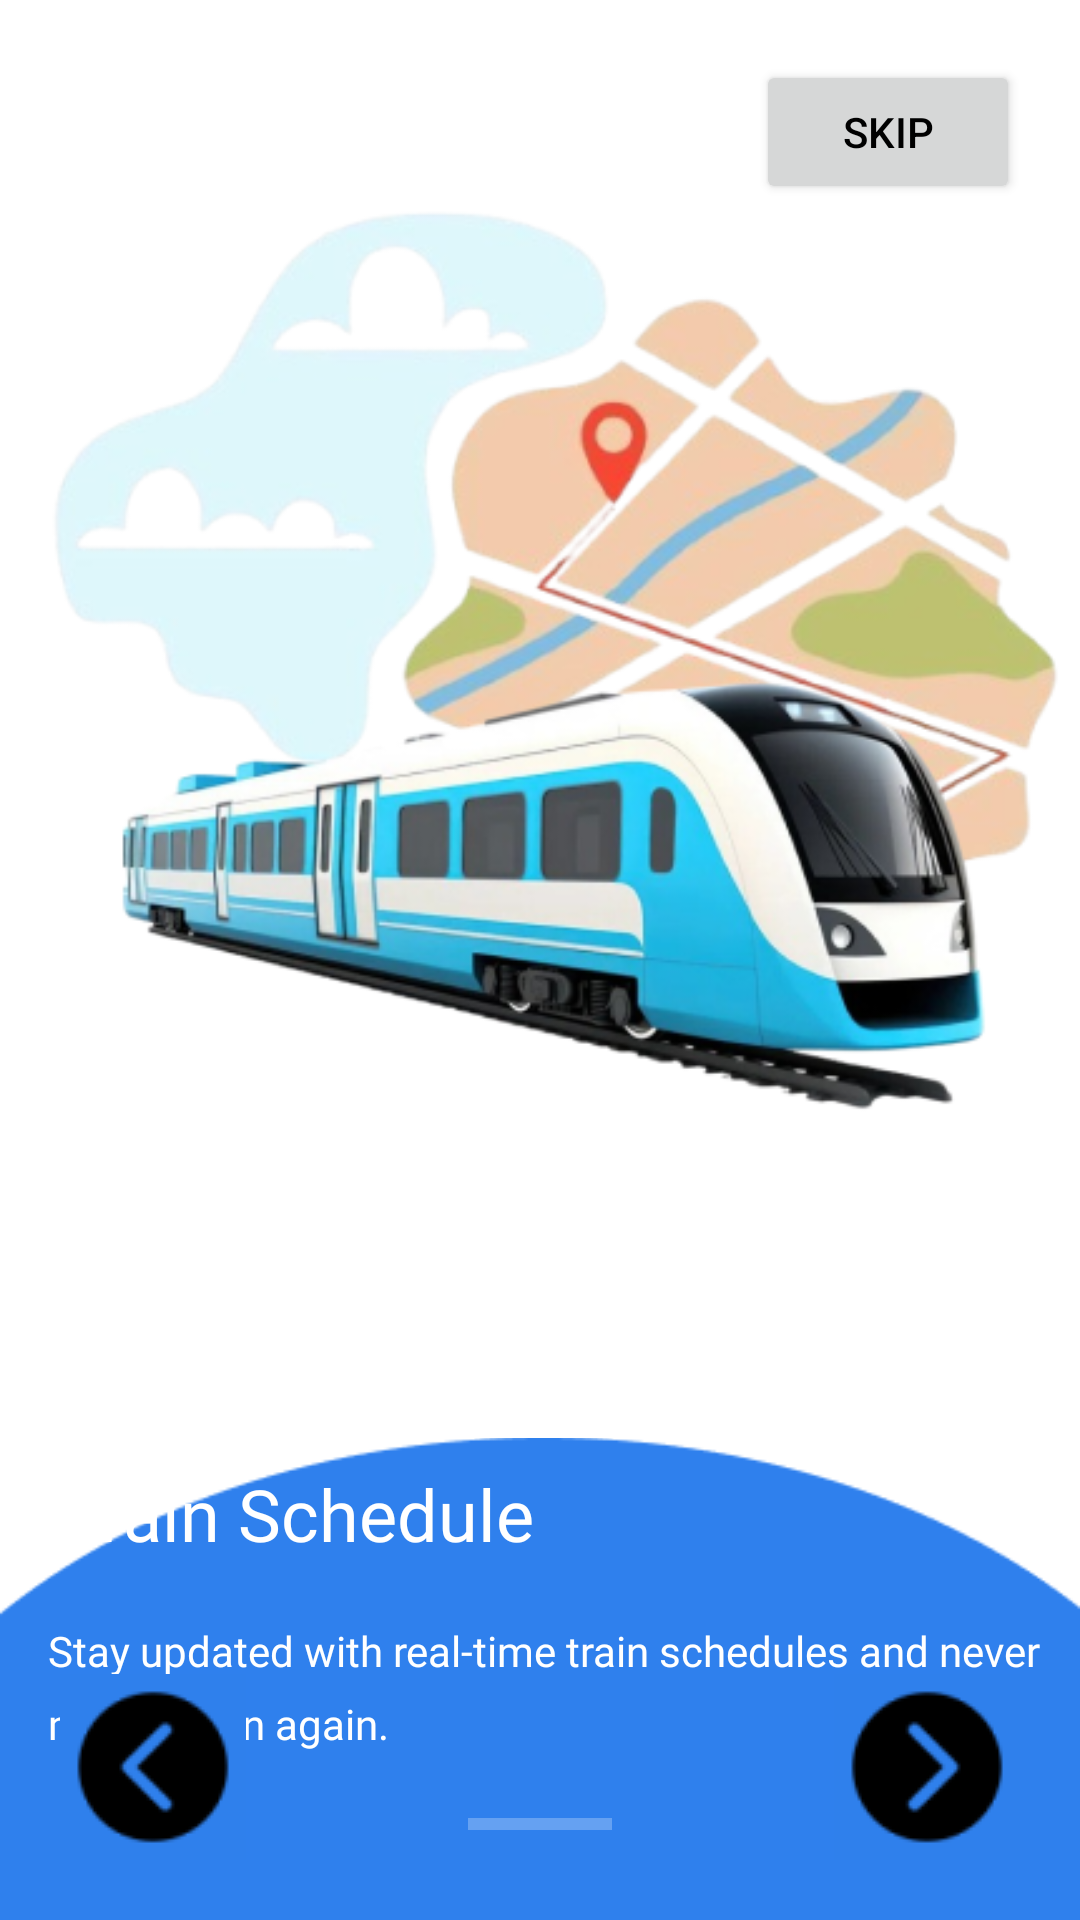

Produce the Android XML layout that renders to this screen, including the resource entries it uses.
<!-- AndroidManifest.xml: application theme Theme.TimeKeeper -->
<!-- res/layout/activity_third.xml -->
<?xml version="1.0" encoding="utf-8"?>
<androidx.constraintlayout.widget.ConstraintLayout xmlns:android="http://schemas.android.com/apk/res/android"
    xmlns:app="http://schemas.android.com/apk/res-auto"
    xmlns:tools="http://schemas.android.com/tools"
    android:id="@+id/tr"
    android:layout_width="match_parent"
    android:layout_height="match_parent"
    tools:context=".ThirdActivity">

    <ImageView
        android:id="@+id/imageView"
        android:layout_width="wrap_content"
        android:layout_height="wrap_content"
        android:layout_marginTop="40dp"
        android:contentDescription="Background"
        app:layout_constraintEnd_toEndOf="parent"
        app:layout_constraintHorizontal_bias="0.0"
        app:layout_constraintStart_toStartOf="parent"
        app:layout_constraintTop_toBottomOf="@+id/Police"
        app:srcCompat="@drawable/bg" />

    <ImageView
        android:id="@+id/Police"
        android:layout_width="wrap_content"
        android:layout_height="wrap_content"
        android:layout_marginTop="16dp"
        android:contentDescription="Bus image"
        app:layout_constraintEnd_toEndOf="parent"
        app:layout_constraintHorizontal_bias="0.0"
        app:layout_constraintStart_toStartOf="parent"
        app:layout_constraintTop_toTopOf="parent"
        app:srcCompat="@drawable/trainn" />

    <TextView
        android:id="@+id/textView"
        android:layout_width="wrap_content"
        android:layout_height="wrap_content"
        android:layout_marginStart="20dp"
        android:layout_marginBottom="80dp"
        android:fontFamily="@font/roboto_bold"
        android:text="@string/train_Schedules"
        android:textColor="#FFFFFF"
        android:textSize="24sp"
        app:layout_constraintBottom_toBottomOf="parent"
        app:layout_constraintStart_toStartOf="parent"
        app:layout_constraintTop_toTopOf="@+id/imageView" />

    <ProgressBar
        android:id="@+id/progressBar"
        style="?android:attr/progressBarStyleHorizontal"
        android:layout_width="wrap_content"
        android:layout_height="wrap_content"
        android:layout_marginBottom="24dp"
        android:visibility="visible"
        app:layout_constraintBottom_toBottomOf="parent"
        app:layout_constraintEnd_toEndOf="parent"
        app:layout_constraintStart_toStartOf="parent" />

    <Button
        android:id="@+id/skip"
        android:layout_width="wrap_content"
        android:layout_height="wrap_content"
        android:layout_marginTop="20dp"
        android:layout_marginEnd="20dp"
        android:text="@string/skip"
        app:cornerRadius="16dp"
        app:layout_constraintEnd_toEndOf="parent"
        app:layout_constraintTop_toTopOf="parent" />

    <TextView
        android:id="@+id/textView2"
        android:layout_width="wrap_content"
        android:layout_height="wrap_content"
        android:layout_marginStart="16dp"
        android:layout_marginTop="20dp"
        android:fontFamily="@font/roboto_bold"
        android:lineSpacingExtra="8dp"
        android:text="Stay updated with real-time train schedules and never miss a train again."
        android:textColor="#FFFFFF"
        app:layout_constraintStart_toStartOf="parent"
        app:layout_constraintTop_toBottomOf="@+id/textView" />

    <ImageButton
        android:id="@+id/buttonNext"
        android:layout_width="wrap_content"
        android:layout_height="wrap_content"
        android:layout_marginEnd="20dp"
        android:layout_marginBottom="20dp"
        android:background="#2F80EC"
        app:layout_constraintBottom_toBottomOf="parent"
        app:layout_constraintEnd_toEndOf="parent"
        app:srcCompat="@drawable/next" />

    <ImageButton
        android:id="@+id/buttonPrevious"
        android:layout_width="wrap_content"
        android:layout_height="wrap_content"
        android:layout_marginStart="20dp"
        android:layout_marginBottom="20dp"
        android:background="#2F80EC"
        app:layout_constraintBottom_toBottomOf="parent"
        app:layout_constraintStart_toStartOf="parent"
        app:srcCompat="@drawable/previous" />

</androidx.constraintlayout.widget.ConstraintLayout>
<!-- resources referenced by this layout -->
<resources>
  <!-- drawable bg: png bitmap (drawable, 3204 bytes) -->
  <!-- drawable next: png bitmap (drawable, 1186 bytes) -->
  <!-- drawable previous: png bitmap (drawable, 1203 bytes) -->
  <!-- drawable trainn: png bitmap (drawable, 159833 bytes) -->
  <string name="skip">Skip</string>
  <string name="train_Schedules">Train Schedule</string>
  <style name="Theme.TimeKeeper" parent="Theme.MaterialComponents.DayNight.NoActionBar">
  
          <item name="colorPrimary">@color/primary_blue</item>
          <item name="colorPrimaryVariant">@color/primary_blue_dark</item>
          <item name="colorOnPrimary">@color/white</item>
  
          <item name="android:windowBackground">@color/white</item>
          <item name="android:statusBarColor">@color/statusBarColor</item>
  
          <item name="android:textColorPrimary">@color/textPrimary</item>
          <item name="android:textColorSecondary">@color/textSecondary</item>
      </style>
  <color name="primary_blue">#FF2F80EC</color>
  <color name="primary_blue_dark">#0033AA</color>
  <color name="white">#FFFFFF</color>
  <color name="statusBarColor">#000000</color>
  <color name="textPrimary">#000000</color>
  <color name="textSecondary">#FFFFFF</color>
</resources>
